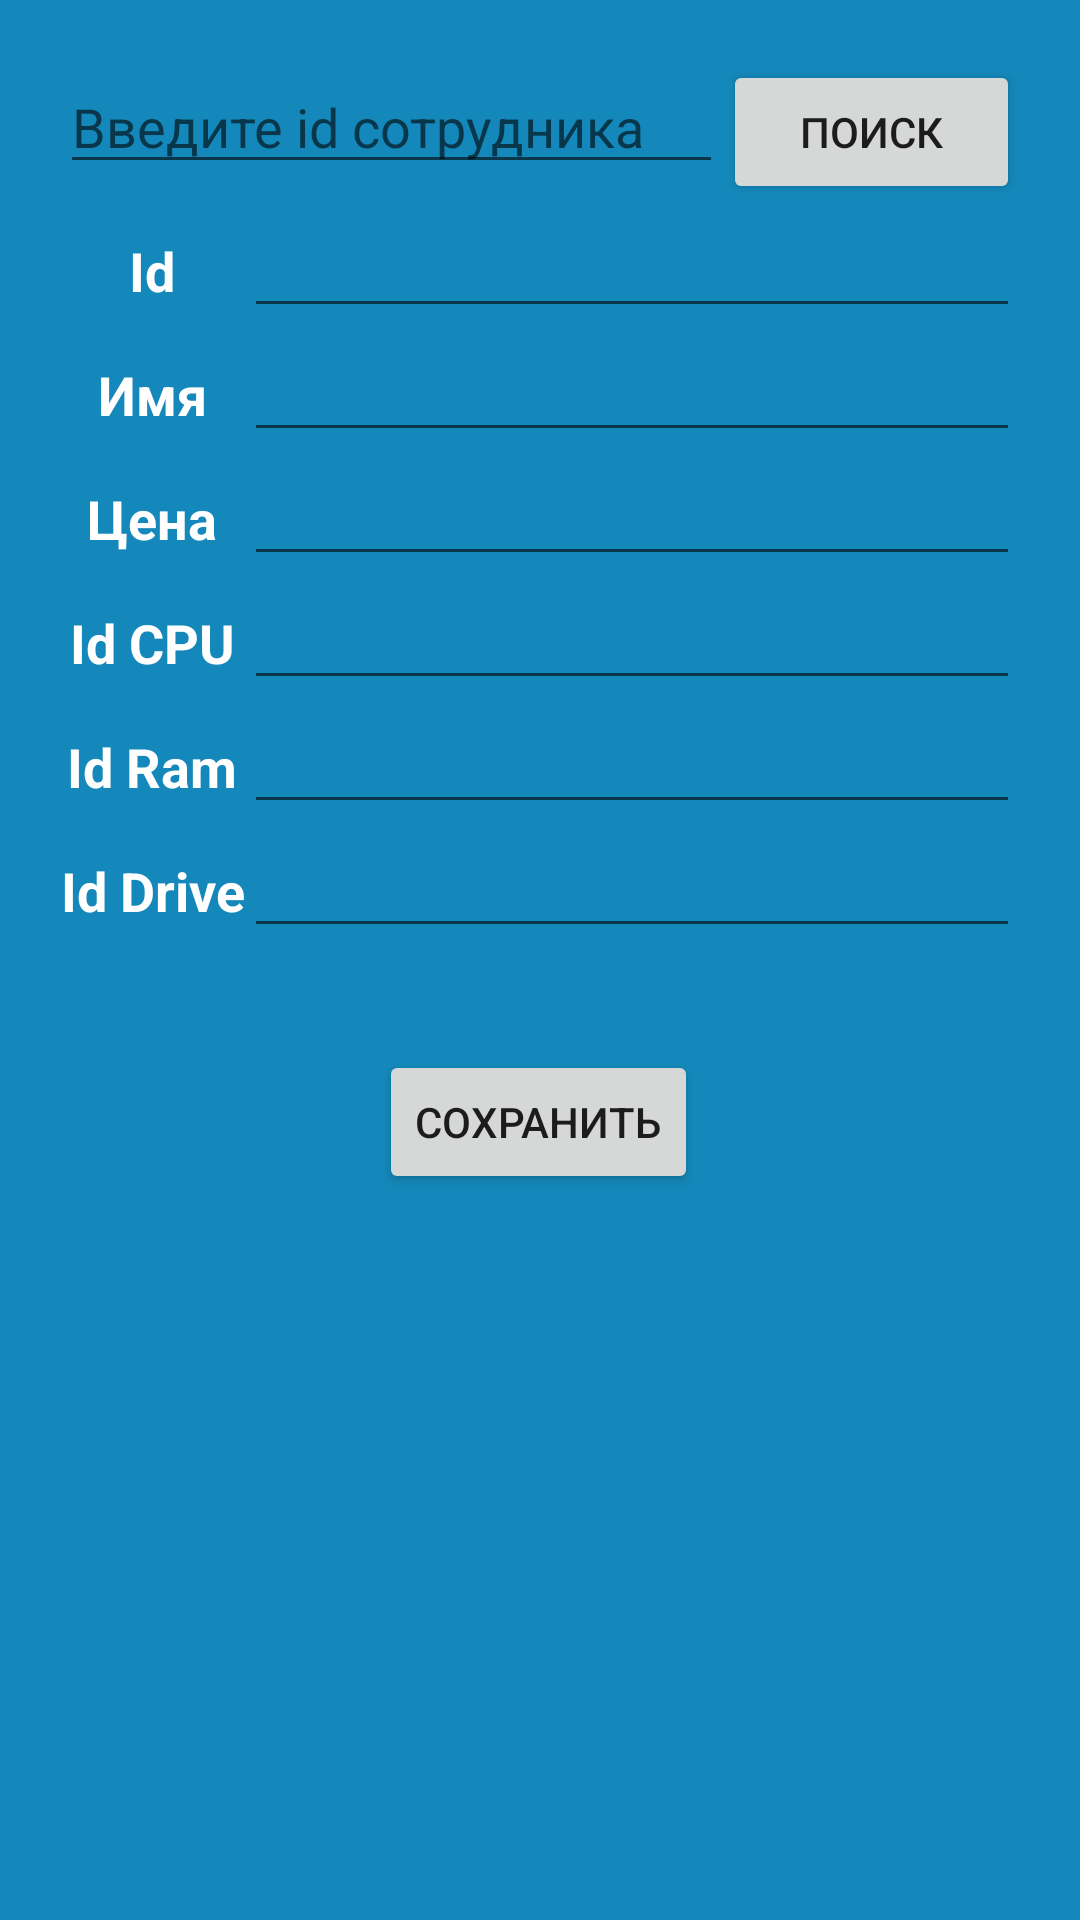

Layout XML and referenced resources for this Android screen:
<!-- AndroidManifest.xml: application theme Theme.DataBasePractice -->
<!-- res/layout/activity_equipment.xml -->
<?xml version="1.0" encoding="utf-8"?>
<androidx.constraintlayout.widget.ConstraintLayout xmlns:android="http://schemas.android.com/apk/res/android"
    xmlns:app="http://schemas.android.com/apk/res-auto"
    xmlns:tools="http://schemas.android.com/tools"
    android:layout_width="match_parent"
    android:layout_height="match_parent"
    android:background="#1488ba"
    android:padding="20dp"
    tools:context=".Administrator.EquipmentActivity">

    <LinearLayout
        android:id="@+id/linearLayout3"
        android:layout_width="match_parent"
        android:layout_height="wrap_content"
        android:orientation="vertical"
        app:layout_constraintBottom_toBottomOf="parent"
        app:layout_constraintEnd_toEndOf="parent"
        app:layout_constraintStart_toStartOf="parent"
        app:layout_constraintTop_toTopOf="parent"
        app:layout_constraintVertical_bias="0.0">

        <LinearLayout
            android:layout_width="match_parent"
            android:layout_height="wrap_content"
            android:orientation="horizontal">

            <EditText
                android:id="@+id/editTextSearchEquipment"
                android:layout_width="wrap_content"
                android:layout_height="wrap_content"
                android:layout_weight="1"
                android:ems="10"
                android:hint="Введите id сотрудника"
                android:inputType="text" />

            <Button
                android:id="@+id/butSearchEquipment"
                android:layout_width="wrap_content"
                android:layout_height="wrap_content"
                android:layout_weight="1"
                android:text="Поиск" />
        </LinearLayout>

        <TableLayout
            android:layout_width="match_parent"
            android:layout_height="wrap_content">

            <TableRow
                android:layout_width="match_parent"
                android:layout_height="match_parent">

                <TextView
                    android:id="@+id/textViewIdEquipment"
                    android:layout_width="wrap_content"
                    android:layout_height="wrap_content"
                    android:text="Id"
                    android:textAlignment="center"
                    android:textColor="#FFFFFF"
                    android:textSize="18sp"
                    android:textStyle="bold" />

                <EditText
                    android:id="@+id/editTextIdEquipment"
                    android:layout_width="wrap_content"
                    android:layout_height="wrap_content"
                    android:layout_weight="1"
                    android:ems="10"
                    android:inputType="text" />
            </TableRow>

            <TableRow
                android:layout_width="match_parent"
                android:layout_height="match_parent">

                <TextView
                    android:id="@+id/textViewNameEquipment"
                    android:layout_width="wrap_content"
                    android:layout_height="wrap_content"
                    android:text="Имя"
                    android:textAlignment="center"
                    android:textAllCaps="false"
                    android:textColor="#FFFFFF"
                    android:textSize="18sp"
                    android:textStyle="bold" />

                <EditText
                    android:id="@+id/editTextNameEquipment"
                    android:layout_width="wrap_content"
                    android:layout_height="wrap_content"
                    android:layout_weight="1"
                    android:ems="10"
                    android:inputType="text" />
            </TableRow>

            <TableRow
                android:layout_width="match_parent"
                android:layout_height="match_parent">

                <TextView
                    android:id="@+id/textViewPriceEquipment"
                    android:layout_width="wrap_content"
                    android:layout_height="wrap_content"
                    android:text="Цена"
                    android:textAlignment="center"
                    android:textColor="#FFFFFF"
                    android:textSize="18sp"
                    android:textStyle="bold" />

                <EditText
                    android:id="@+id/editTextPriceEquipment"
                    android:layout_width="wrap_content"
                    android:layout_height="wrap_content"
                    android:layout_weight="1"
                    android:ems="10"
                    android:inputType="text" />
            </TableRow>

            <TableRow
                android:layout_width="match_parent"
                android:layout_height="match_parent">

                <TextView
                    android:id="@+id/textViewIdCPU"
                    android:layout_width="wrap_content"
                    android:layout_height="wrap_content"
                    android:text="Id CPU"
                    android:textAlignment="center"
                    android:textAllCaps="false"
                    android:textColor="#FFFFFF"
                    android:textSize="18sp"
                    android:textStyle="bold" />

                <EditText
                    android:id="@+id/editTextIdCPU"
                    android:layout_width="wrap_content"
                    android:layout_height="wrap_content"
                    android:layout_weight="1"
                    android:ems="10"
                    android:inputType="text" />
            </TableRow>

            <TableRow
                android:layout_width="match_parent"
                android:layout_height="match_parent">

                <TextView
                    android:id="@+id/textViewIdRam"
                    android:layout_width="wrap_content"
                    android:layout_height="wrap_content"
                    android:text="Id Ram"
                    android:textAlignment="center"
                    android:textColor="#FFFFFF"
                    android:textSize="18sp"
                    android:textStyle="bold" />

                <EditText
                    android:id="@+id/editTextIdRam"
                    android:layout_width="wrap_content"
                    android:layout_height="wrap_content"
                    android:layout_weight="1"
                    android:ems="10"
                    android:inputType="text" />
            </TableRow>

            <TableRow
                android:layout_width="match_parent"
                android:layout_height="match_parent">

                <TextView
                    android:id="@+id/textViewIdDrive"
                    android:layout_width="wrap_content"
                    android:layout_height="wrap_content"
                    android:text="Id Drive"
                    android:textAlignment="center"
                    android:textColor="#FFFFFF"
                    android:textSize="18sp"
                    android:textStyle="bold" />

                <EditText
                    android:id="@+id/editTextIdDrive"
                    android:layout_width="wrap_content"
                    android:layout_height="wrap_content"
                    android:layout_weight="1"
                    android:ems="10"
                    android:inputType="text" />
            </TableRow>
        </TableLayout>
    </LinearLayout>

    <Button
        android:id="@+id/butSaveEquipment"
        android:layout_width="wrap_content"
        android:layout_height="wrap_content"
        android:text="Сохранить"
        app:layout_constraintBottom_toBottomOf="parent"
        app:layout_constraintEnd_toEndOf="parent"
        app:layout_constraintHorizontal_bias="0.498"
        app:layout_constraintStart_toStartOf="parent"
        app:layout_constraintTop_toBottomOf="@+id/linearLayout3"
        app:layout_constraintVertical_bias="0.133" />
</androidx.constraintlayout.widget.ConstraintLayout>
<!-- resources referenced by this layout -->
<resources>
  <style name="Theme.DataBasePractice" parent="Theme.MaterialComponents.DayNight.DarkActionBar">
          
          <item name="colorPrimary">@color/purple_500</item>
          <item name="colorPrimaryVariant">@color/purple_700</item>
          <item name="colorOnPrimary">@color/white</item>
          
          <item name="colorSecondary">@color/teal_200</item>
          <item name="colorSecondaryVariant">@color/teal_700</item>
          <item name="colorOnSecondary">@color/black</item>
          
          <item name="android:statusBarColor">?attr/colorPrimaryVariant</item>
          
      </style>
  <!-- not gathered from this repository: default colours our renderer supplied (Android Studio template values) -->
  <color name="purple_500">#FF6200EE</color>
  <color name="purple_700">#FF3700B3</color>
  <color name="teal_200">#FF03DAC5</color>
  <color name="teal_700">#FF018786</color>
  <color name="black">#FF000000</color>
  <color name="white">#FFFFFFFF</color>
</resources>
